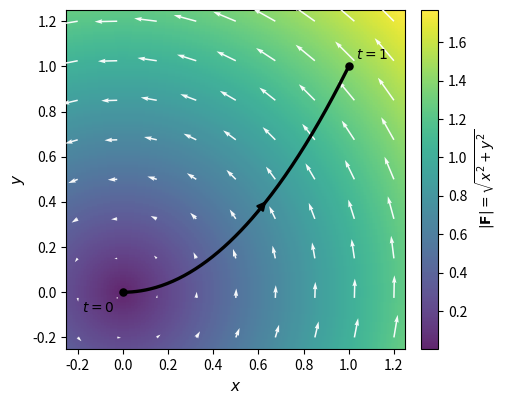

Source code (Python): (Note: this script raises an exception after producing the figure.)
"""
chpt12_extra_figs.py
Static figures for chpt12 exercises (one per exercise where useful).
Companion to chpt12_ex123.py (which produced ex001 / ex002 / ex023).

Convention: viridis colormap for non-negative integrands or |F|; RdBu_r
for signed integrands. Integration path / region boundary in black with a
direction arrow. White quiver for vector fields.
"""

import numpy as np
import matplotlib
matplotlib.use("Agg")
import matplotlib.pyplot as plt
from matplotlib import cm
from matplotlib.patches import FancyArrowPatch
from mpl_toolkits.mplot3d.art3d import Poly3DCollection, Line3DCollection

OUT = "media/img"


# ── shared helpers ───────────────────────────────────────────────────────────

def _save(name):
    out = f"{OUT}/{name}.png"
    plt.savefig(out, dpi=150, bbox_inches="tight", facecolor="white")
    print(f"Saved → {out}")
    plt.close()


def _arrow_on_path(ax, px, py, idx, span=6):
    ax.annotate(
        "",
        xy=(px[idx + span], py[idx + span]),
        xytext=(px[idx - span], py[idx - span]),
        arrowprops=dict(arrowstyle="-|>", color="black", lw=1.6, mutation_scale=13),
        zorder=6,
    )


def _common_2d(ax, xlim, ylim):
    ax.set_xlabel("$x$", fontsize=11)
    ax.set_ylabel("$y$", fontsize=11)
    ax.set_xlim(*xlim)
    ax.set_ylim(*ylim)
    ax.set_aspect("equal", adjustable="box")


# =============================================================================
# §12.3 第二类曲线积分
# =============================================================================

# ex003 — F = (-y, x), path (t, t²), t ∈ [0,1]
def fig_ex003():
    fig, ax = plt.subplots(figsize=(5.2, 4.4), dpi=150)
    xs = np.linspace(-0.25, 1.25, 220)
    ys = np.linspace(-0.25, 1.25, 220)
    X, Y = np.meshgrid(xs, ys)
    M = np.sqrt(X**2 + Y**2)
    pcm = ax.pcolormesh(X, Y, M, cmap=cm.viridis, shading="auto", alpha=0.85)
    fig.colorbar(pcm, ax=ax, fraction=0.046, pad=0.04, label=r"$|\mathbf{F}|=\sqrt{x^2+y^2}$")

    qx = np.linspace(-0.2, 1.2, 9); qy = np.linspace(-0.2, 1.2, 9)
    QX, QY = np.meshgrid(qx, qy)
    ax.quiver(QX, QY, -QY, QX, color="white", scale=18, width=0.0045, alpha=0.95, zorder=3)

    t = np.linspace(0, 1, 200); px, py = t, t**2
    ax.plot(px, py, "k-", lw=2.4, zorder=4)
    _arrow_on_path(ax, px, py, 120, 8)
    ax.scatter([0, 1], [0, 1], c="black", s=26, zorder=6)
    ax.text(-0.04, -0.04, "$t=0$", ha="right", va="top")
    ax.text(1.03, 1.02, "$t=1$", ha="left", va="bottom")
    _common_2d(ax, (-0.25, 1.25), (-0.25, 1.25))
    _save("chpt12_ex003")


# ex004 — ∫_L xy dx, L: x = y², y ∈ [-1, 1]
def fig_ex004():
    fig, ax = plt.subplots(figsize=(5.0, 4.6), dpi=150)
    xs = np.linspace(-0.15, 1.25, 220)
    ys = np.linspace(-1.25, 1.25, 220)
    X, Y = np.meshgrid(xs, ys)
    F = X * Y
    vmax = np.max(np.abs(F))
    pcm = ax.pcolormesh(X, Y, F, cmap=cm.RdBu_r, shading="auto", vmin=-vmax, vmax=vmax)
    fig.colorbar(pcm, ax=ax, fraction=0.046, pad=0.04, label=r"$f=xy$")

    yt = np.linspace(-1, 1, 200)
    px, py = yt**2, yt
    ax.plot(px, py, "k-", lw=2.4, zorder=4)
    _arrow_on_path(ax, px, py, 120, 8)
    ax.scatter([1, 1], [-1, 1], c="black", s=26, zorder=6)
    ax.text(0.95, -0.95, "$A(1,-1)$", fontsize=10, ha="right", va="bottom")
    ax.text(0.95, 0.95, "$B(1,1)$", fontsize=10, ha="right", va="top")
    ax.text(0.05, 0.0, "$L:\\;x=y^2$", fontsize=10,
            bbox=dict(boxstyle="round,pad=0.18", fc="white", ec="black", lw=0.5, alpha=0.85))
    _common_2d(ax, (-0.15, 1.6), (-1.25, 1.25))
    _save("chpt12_ex004")


# ex005 — F = -k(x,y) on ellipse arc, A(a,0) → B(0,b) CCW
def fig_ex005():
    a, b = 2.0, 1.0
    fig, ax = plt.subplots(figsize=(5.2, 3.4), dpi=150)
    xs = np.linspace(-0.3, a + 0.3, 220)
    ys = np.linspace(-0.3, b + 0.3, 220)
    X, Y = np.meshgrid(xs, ys)
    M = np.sqrt(X**2 + Y**2)
    pcm = ax.pcolormesh(X, Y, M, cmap=cm.viridis, shading="auto", alpha=0.85)
    fig.colorbar(pcm, ax=ax, fraction=0.046, pad=0.04, label=r"$|\mathbf{F}|=k\sqrt{x^2+y^2}$")

    qx = np.linspace(0.0, a + 0.1, 8); qy = np.linspace(0.0, b + 0.1, 5)
    QX, QY = np.meshgrid(qx, qy)
    ax.quiver(QX, QY, -QX, -QY, color="white", scale=15, width=0.005, alpha=0.95, zorder=3)

    th = np.linspace(0, np.pi / 2, 200)
    px, py = a * np.cos(th), b * np.sin(th)
    ax.plot(px, py, "k-", lw=2.4, zorder=4)
    _arrow_on_path(ax, px, py, 120, 6)
    ax.scatter([a, 0], [0, b], c="black", s=26, zorder=6)
    ax.text(a + 0.06, 0.02, "$A(a,0)$", fontsize=10, ha="left", va="bottom")
    ax.text(-0.05, b + 0.06, "$B(0,b)$", fontsize=10, ha="right", va="bottom")
    _common_2d(ax, (-0.3, a + 0.3), (-0.3, b + 0.3))
    _save("chpt12_ex005")


# ex006 — F = (x,y), arbitrary closed curve (conservative ⇒ work = 0)
def fig_ex006():
    fig, ax = plt.subplots(figsize=(5.0, 4.4), dpi=150)
    xs = np.linspace(-1.6, 1.6, 220)
    ys = np.linspace(-1.6, 1.6, 220)
    X, Y = np.meshgrid(xs, ys)
    M = np.sqrt(X**2 + Y**2)
    pcm = ax.pcolormesh(X, Y, M, cmap=cm.viridis, shading="auto", alpha=0.85)
    fig.colorbar(pcm, ax=ax, fraction=0.046, pad=0.04, label=r"$|\mathbf{F}|=\sqrt{x^2+y^2}$")

    qx = np.linspace(-1.4, 1.4, 9); qy = np.linspace(-1.4, 1.4, 9)
    QX, QY = np.meshgrid(qx, qy)
    ax.quiver(QX, QY, QX, QY, color="white", scale=22, width=0.0045, alpha=0.95, zorder=3)

    # bumpy closed curve r(θ) = 0.95 + 0.25 cos(3θ)
    th = np.linspace(0, 2 * np.pi, 400)
    r = 0.95 + 0.25 * np.cos(3 * th)
    px, py = r * np.cos(th), r * np.sin(th)
    ax.plot(px, py, "k-", lw=2.4, zorder=4)
    _arrow_on_path(ax, px, py, 80, 8)
    ax.text(0.0, 0.0, "$L$", ha="center", va="center", fontsize=12,
            bbox=dict(boxstyle="round,pad=0.2", fc="white", ec="black", lw=0.5, alpha=0.9))
    _common_2d(ax, (-1.6, 1.6), (-1.6, 1.6))
    _save("chpt12_ex006")


# ex007 — y² dx, two paths from (1,0) to (-1,0)
def fig_ex007():
    a = 1.0
    fig, ax = plt.subplots(figsize=(5.4, 3.6), dpi=150)
    xs = np.linspace(-1.25, 1.25, 220)
    ys = np.linspace(-0.25, 1.25, 220)
    X, Y = np.meshgrid(xs, ys)
    F = Y**2
    pcm = ax.pcolormesh(X, Y, F, cmap=cm.viridis, shading="auto")
    fig.colorbar(pcm, ax=ax, fraction=0.046, pad=0.04, label=r"$f=y^2$")

    th = np.linspace(0, np.pi, 200)
    cx, cy = a * np.cos(th), a * np.sin(th)
    ax.plot(cx, cy, "k-", lw=2.4, zorder=4)
    _arrow_on_path(ax, cx, cy, 100, 6)
    lx = np.linspace(a, -a, 50)
    ax.plot(lx, np.zeros_like(lx), "k-", lw=2.4, zorder=4)
    ax.annotate("", xy=(-0.2, 0), xytext=(0.2, 0),
                arrowprops=dict(arrowstyle="-|>", color="black", lw=1.6, mutation_scale=13), zorder=6)

    ax.text(0.0, 1.05, "(1)", ha="center", va="bottom", fontsize=11,
            bbox=dict(boxstyle="round,pad=0.18", fc="white", ec="black", lw=0.5, alpha=0.85))
    ax.text(0.0, -0.18, "(2)", ha="center", va="top", fontsize=11,
            bbox=dict(boxstyle="round,pad=0.18", fc="white", ec="black", lw=0.5, alpha=0.85))
    ax.scatter([a, -a], [0, 0], c="black", s=26, zorder=6)
    ax.text(a + 0.05, 0.05, "$A$", fontsize=10)
    ax.text(-a - 0.05, 0.05, "$B$", fontsize=10, ha="right")
    _common_2d(ax, (-1.25, 1.25), (-0.25, 1.25))
    _save("chpt12_ex007")


# ex008 — 2xy dx + x² dy, three paths O→B(1,1); F = ∇(x²y), conservative
def fig_ex008():
    fig, ax = plt.subplots(figsize=(5.2, 4.4), dpi=150)
    xs = np.linspace(-0.05, 1.15, 220)
    ys = np.linspace(-0.05, 1.15, 220)
    X, Y = np.meshgrid(xs, ys)
    phi = X**2 * Y  # potential
    pcm = ax.pcolormesh(X, Y, phi, cmap=cm.viridis, shading="auto", alpha=0.6)
    cs = ax.contour(X, Y, phi, levels=8, colors="white", linewidths=0.6, alpha=0.7)
    fig.colorbar(pcm, ax=ax, fraction=0.046, pad=0.04, label=r"$\varphi=x^2 y$")

    t = np.linspace(0, 1, 200)
    # path 1: y = x²
    ax.plot(t, t**2, "k-", lw=2.2, zorder=4, label=r"$L_1:\,y=x^2$")
    # path 2: x = y²
    ax.plot(t**2, t, "k--", lw=2.2, zorder=4, label=r"$L_2:\,x=y^2$")
    # path 3: O→A(1,0)→B(1,1)
    ax.plot([0, 1, 1], [0, 0, 1], "k:", lw=2.4, zorder=4, label=r"$L_3:\,O\!\to\!A\!\to\!B$")

    ax.scatter([0, 1], [0, 1], c="black", s=26, zorder=6)
    ax.text(-0.03, -0.03, "$O$", ha="right", va="top", fontsize=10)
    ax.text(1.02, 1.02, "$B(1,1)$", ha="left", va="bottom", fontsize=10)
    ax.legend(loc="upper left", fontsize=8.5, framealpha=0.85)
    _common_2d(ax, (-0.05, 1.15), (-0.05, 1.15))
    _save("chpt12_ex008")


# =============================================================================
# §12.4 格林公式
# =============================================================================

# ex010 — F = (-y,x), generic D (illustrate with unit disc)
def fig_ex010():
    fig, ax = plt.subplots(figsize=(5.0, 4.4), dpi=150)
    xs = np.linspace(-1.5, 1.5, 220)
    ys = np.linspace(-1.5, 1.5, 220)
    X, Y = np.meshgrid(xs, ys)
    M = np.sqrt(X**2 + Y**2)
    pcm = ax.pcolormesh(X, Y, M, cmap=cm.viridis, shading="auto", alpha=0.85)
    fig.colorbar(pcm, ax=ax, fraction=0.046, pad=0.04, label=r"$|\mathbf{F}|=\sqrt{x^2+y^2}$")

    qx = np.linspace(-1.3, 1.3, 9); qy = np.linspace(-1.3, 1.3, 9)
    QX, QY = np.meshgrid(qx, qy)
    ax.quiver(QX, QY, -QY, QX, color="white", scale=22, width=0.0045, alpha=0.95, zorder=3)

    th = np.linspace(0, 2 * np.pi, 300)
    px, py = np.cos(th), np.sin(th)
    ax.plot(px, py, "k-", lw=2.4, zorder=4)
    _arrow_on_path(ax, px, py, 40, 6)
    ax.fill(px, py, color="black", alpha=0.06, zorder=2)
    ax.text(0.0, 0.0, "$D$", ha="center", va="center", fontsize=12, fontweight="bold",
            bbox=dict(boxstyle="round,pad=0.2", fc="white", ec="black", lw=0.5, alpha=0.9))
    ax.text(0.95, 1.05, "$\\partial D$", fontsize=10)
    _common_2d(ax, (-1.5, 1.5), (-1.5, 1.5))
    _save("chpt12_ex010")


# ex011 — F = (x²y, -xy²) on x²+y²=a², a=1
def fig_ex011():
    a = 1.0
    fig, ax = plt.subplots(figsize=(5.0, 4.4), dpi=150)
    xs = np.linspace(-1.5, 1.5, 240)
    ys = np.linspace(-1.5, 1.5, 240)
    X, Y = np.meshgrid(xs, ys)
    P, Q = X**2 * Y, -X * Y**2
    M = np.sqrt(P**2 + Q**2)
    pcm = ax.pcolormesh(X, Y, M, cmap=cm.viridis, shading="auto", alpha=0.85)
    fig.colorbar(pcm, ax=ax, fraction=0.046, pad=0.04, label=r"$|\mathbf{F}|$")

    qx = np.linspace(-1.3, 1.3, 9); qy = np.linspace(-1.3, 1.3, 9)
    QX, QY = np.meshgrid(qx, qy)
    QP, QQ = QX**2 * QY, -QX * QY**2
    ax.quiver(QX, QY, QP, QQ, color="white", scale=2.5, width=0.0045, alpha=0.95, zorder=3)

    th = np.linspace(0, 2 * np.pi, 300)
    px, py = a * np.cos(th), a * np.sin(th)
    ax.plot(px, py, "k-", lw=2.4, zorder=4)
    _arrow_on_path(ax, px, py, 40, 6)
    ax.text(0.0, 0.0, "$L$", ha="center", va="center", fontsize=12,
            bbox=dict(boxstyle="round,pad=0.18", fc="white", ec="black", lw=0.5, alpha=0.9))
    _common_2d(ax, (-1.5, 1.5), (-1.5, 1.5))
    _save("chpt12_ex011")


# ex012 — F = (-y, x)/(x²+y²), two cases (encloses origin / not)
def fig_ex012():
    fig, axes = plt.subplots(1, 2, figsize=(9.5, 4.0), dpi=150)
    for ax, encloses, title in zip(
        axes, [True, False], ["(1)", "(2)"]
    ):
        xs = np.linspace(-1.6, 1.6, 220)
        ys = np.linspace(-1.6, 1.6, 220)
        X, Y = np.meshgrid(xs, ys)
        with np.errstate(divide="ignore", invalid="ignore"):
            r2 = X**2 + Y**2
            M = np.where(r2 > 0.01, 1.0 / np.sqrt(r2), np.nan)
        pcm = ax.pcolormesh(X, Y, M, cmap=cm.viridis, shading="auto", alpha=0.8,
                            vmin=0.5, vmax=4.0)

        qx = np.linspace(-1.3, 1.3, 7); qy = np.linspace(-1.3, 1.3, 7)
        QX, QY = np.meshgrid(qx, qy)
        with np.errstate(divide="ignore", invalid="ignore"):
            r2q = QX**2 + QY**2
            U = np.where(r2q > 0.01, -QY / r2q, 0)
            V = np.where(r2q > 0.01, QX / r2q, 0)
        ax.quiver(QX, QY, U, V, color="white", scale=18, width=0.005, alpha=0.95, zorder=3)

        th = np.linspace(0, 2 * np.pi, 300)
        if encloses:
            cx, cy = 1.0 * np.cos(th), 1.0 * np.sin(th)
        else:
            cx = 0.4 + 0.6 * np.cos(th)
            cy = 0.7 + 0.4 * np.sin(th)
        ax.plot(cx, cy, "k-", lw=2.4, zorder=4)
        _arrow_on_path(ax, cx, cy, 40, 5)
        ax.scatter([0], [0], c="red", s=30, zorder=6)
        ax.text(0.05, -0.18, "$O$", color="red", fontsize=10)
        ax.set_title(title, fontsize=10)
        _common_2d(ax, (-1.6, 1.6), (-1.6, 1.6))
    fig.colorbar(pcm, ax=axes, fraction=0.025, pad=0.03, label=r"$|\mathbf{F}|=1/r$")
    out = f"{OUT}/chpt12_ex012.png"
    plt.savefig(out, dpi=150, bbox_inches="tight", facecolor="white")
    print(f"Saved → {out}")
    plt.close()


# ex014 — F = (x,y), flux on D (illustrate with unit disc)
def fig_ex014():
    fig, ax = plt.subplots(figsize=(5.0, 4.4), dpi=150)
    xs = np.linspace(-1.5, 1.5, 220)
    ys = np.linspace(-1.5, 1.5, 220)
    X, Y = np.meshgrid(xs, ys)
    M = np.sqrt(X**2 + Y**2)
    pcm = ax.pcolormesh(X, Y, M, cmap=cm.viridis, shading="auto", alpha=0.85)
    fig.colorbar(pcm, ax=ax, fraction=0.046, pad=0.04, label=r"$|\mathbf{F}|=\sqrt{x^2+y^2}$")

    qx = np.linspace(-1.3, 1.3, 9); qy = np.linspace(-1.3, 1.3, 9)
    QX, QY = np.meshgrid(qx, qy)
    ax.quiver(QX, QY, QX, QY, color="white", scale=22, width=0.0045, alpha=0.95, zorder=3)

    th = np.linspace(0, 2 * np.pi, 300)
    px, py = np.cos(th), np.sin(th)
    ax.plot(px, py, "k-", lw=2.4, zorder=4)
    ax.fill(px, py, color="black", alpha=0.06, zorder=2)
    # outward-normal markers at four cardinals
    for ang in np.linspace(0, 2 * np.pi, 12, endpoint=False):
        cx, cy = np.cos(ang), np.sin(ang)
        ax.annotate("", xy=(cx * 1.25, cy * 1.25), xytext=(cx, cy),
                    arrowprops=dict(arrowstyle="-|>", color="#dc2626", lw=1.2,
                                    mutation_scale=10), zorder=5)
    ax.text(0.0, 0.0, "$D$", ha="center", va="center", fontsize=12, fontweight="bold",
            bbox=dict(boxstyle="round,pad=0.2", fc="white", ec="black", lw=0.5, alpha=0.9))
    ax.text(1.05, 1.18, "$\\vec n$", color="#dc2626", fontsize=11)
    _common_2d(ax, (-1.5, 1.5), (-1.5, 1.5))
    _save("chpt12_ex014")


# ex024 — ∫ y dx − x dy, upper semicircle from (1,0) to (-1,0)
def fig_ex024():
    fig, ax = plt.subplots(figsize=(5.4, 3.6), dpi=150)
    xs = np.linspace(-1.4, 1.4, 220)
    ys = np.linspace(-0.25, 1.25, 220)
    X, Y = np.meshgrid(xs, ys)
    M = np.sqrt(X**2 + Y**2)
    pcm = ax.pcolormesh(X, Y, M, cmap=cm.viridis, shading="auto", alpha=0.85)
    fig.colorbar(pcm, ax=ax, fraction=0.046, pad=0.04, label=r"$|\mathbf{F}|$")

    qx = np.linspace(-1.2, 1.2, 9); qy = np.linspace(-0.1, 1.1, 5)
    QX, QY = np.meshgrid(qx, qy)
    ax.quiver(QX, QY, QY, -QX, color="white", scale=18, width=0.005, alpha=0.95, zorder=3)

    th = np.linspace(0, np.pi, 200)
    px, py = np.cos(th), np.sin(th)
    ax.plot(px, py, "k-", lw=2.4, zorder=4)
    _arrow_on_path(ax, px, py, 100, 6)
    ax.scatter([1, -1], [0, 0], c="black", s=26, zorder=6)
    ax.text(1.05, 0.05, "$t=0$", fontsize=10)
    ax.text(-1.05, 0.05, "$t=\\pi$", fontsize=10, ha="right")
    _common_2d(ax, (-1.4, 1.4), (-0.25, 1.25))
    _save("chpt12_ex024")


# =============================================================================
# §12.5 曲面积分 / 高斯 / Stokes (3D figures)
# =============================================================================

def _setup_3d(fig, elev=22, azim=-55, box=(1, 1, 1)):
    ax = fig.add_subplot(111, projection="3d")
    ax.set_box_aspect(box)
    ax.set_xlabel("$x$", fontsize=10, labelpad=1)
    ax.set_ylabel("$y$", fontsize=10, labelpad=1)
    ax.set_zlabel("$z$", fontsize=10, labelpad=1)
    ax.tick_params(labelsize=8)
    ax.view_init(elev=elev, azim=azim)
    return ax


# ex015 — F=(x,y,z) on sphere x²+y²+z²=a²
def fig_ex015():
    a = 1.0
    fig = plt.figure(figsize=(5.6, 4.8), dpi=150)
    ax = _setup_3d(fig, elev=22, azim=-50)

    u = np.linspace(0, 2 * np.pi, 60)
    v = np.linspace(0, np.pi, 40)
    X = a * np.outer(np.cos(u), np.sin(v))
    Y = a * np.outer(np.sin(u), np.sin(v))
    Z = a * np.outer(np.ones_like(u), np.cos(v))
    ax.plot_surface(X, Y, Z, color=cm.viridis(0.55), alpha=0.45,
                    linewidth=0, antialiased=True)

    # outward arrows F = (x,y,z) at sample points on sphere
    pts = []
    for ph in np.linspace(0, 2 * np.pi, 8, endpoint=False):
        for th in [np.pi / 4, np.pi / 2, 3 * np.pi / 4]:
            pts.append((a * np.cos(ph) * np.sin(th),
                        a * np.sin(ph) * np.sin(th),
                        a * np.cos(th)))
    for x0, y0, z0 in pts:
        ax.quiver(x0, y0, z0, x0, y0, z0, length=0.35, color="black",
                  arrow_length_ratio=0.35, lw=1.0)

    ax.text(0, 0, a + 0.15, "$\\Sigma:\\,x^2+y^2+z^2=a^2$",
            fontsize=10, ha="center")
    lim = a * 1.4
    ax.set_xlim(-lim, lim); ax.set_ylim(-lim, lim); ax.set_zlim(-lim, lim)
    _save("chpt12_ex015")


# ex016 — closed cylinder x²+y²≤1, 0≤z≤3
def fig_ex016():
    fig = plt.figure(figsize=(5.0, 5.4), dpi=150)
    ax = _setup_3d(fig, elev=20, azim=-58, box=(1, 1, 1.4))

    th = np.linspace(0, 2 * np.pi, 60)
    z = np.linspace(0, 3, 30)
    TH, Z = np.meshgrid(th, z)
    X = np.cos(TH); Y = np.sin(TH)
    ax.plot_surface(X, Y, Z, color=cm.viridis(0.55), alpha=0.4, linewidth=0)

    # caps
    rr = np.linspace(0, 1, 20); pp = np.linspace(0, 2 * np.pi, 60)
    R, P = np.meshgrid(rr, pp)
    Xc, Yc = R * np.cos(P), R * np.sin(P)
    ax.plot_surface(Xc, Yc, np.zeros_like(Xc), color=cm.viridis(0.3), alpha=0.55)
    ax.plot_surface(Xc, Yc, np.full_like(Xc, 3.0), color=cm.viridis(0.75), alpha=0.55)

    # boundary edges
    ax.plot(np.cos(th), np.sin(th), np.zeros_like(th), "k-", lw=1.2)
    ax.plot(np.cos(th), np.sin(th), np.full_like(th, 3.0), "k-", lw=1.2)

    ax.text(0, 1.2, 3.2, "$z=3$", fontsize=10)
    ax.text(0, 1.2, 0.0, "$z=0$", fontsize=10)
    ax.text(1.15, 0, 1.5, "$x^2+y^2=1$", fontsize=10)
    ax.set_xlim(-1.4, 1.4); ax.set_ylim(-1.4, 1.4); ax.set_zlim(0, 3.2)
    _save("chpt12_ex016")


# ex017 — cone z²=x²+y², 0≤z≤h (open at top)
def fig_ex017():
    h = 1.5
    fig = plt.figure(figsize=(5.0, 5.0), dpi=150)
    ax = _setup_3d(fig, elev=22, azim=-58, box=(1, 1, 1.0))

    th = np.linspace(0, 2 * np.pi, 60)
    z = np.linspace(0, h, 30)
    TH, Z = np.meshgrid(th, z)
    X, Y = Z * np.cos(TH), Z * np.sin(TH)
    ax.plot_surface(X, Y, Z, color=cm.viridis(0.55), alpha=0.5, linewidth=0)

    # rim at z=h
    ax.plot(h * np.cos(th), h * np.sin(th), np.full_like(th, h), "k-", lw=1.2)
    # downward normals at sample points (cone outer normal points outward & down)
    for ph in np.linspace(0, 2 * np.pi, 8, endpoint=False):
        zs = h * 0.6
        x0, y0 = zs * np.cos(ph), zs * np.sin(ph)
        # outward normal of z² = x²+y² (pointing away from axis): (x, y, -z)/√(2)·(1) — for downward (lower) side
        nx, ny, nz = np.cos(ph), np.sin(ph), -1.0
        n = np.sqrt(2)
        ax.quiver(x0, y0, zs, nx / n, ny / n, nz / n, length=0.35, color="#dc2626",
                  arrow_length_ratio=0.4, lw=1.0)

    ax.text(0, 0, h + 0.15, "$z=h$", fontsize=10, ha="center")
    ax.text(0.05, 0.05, 0.0, "$O$", fontsize=10)
    ax.text(h * 0.75, h * 0.75, h * 0.45, "$\\Sigma$", fontsize=11)
    ax.set_xlim(-h, h); ax.set_ylim(-h, h); ax.set_zlim(0, h + 0.2)
    _save("chpt12_ex017")


# ex019 — triangle x+y+z=1 in first octant
def fig_ex019():
    fig = plt.figure(figsize=(5.0, 4.6), dpi=150)
    ax = _setup_3d(fig, elev=24, azim=-50)

    verts = np.array([[1, 0, 0], [0, 1, 0], [0, 0, 1]])
    tri = Poly3DCollection([verts], alpha=0.45, facecolor=cm.viridis(0.55),
                            edgecolor="black", linewidth=2.0)
    ax.add_collection3d(tri)

    # axes-arrows along edges
    edges = [(verts[0], verts[1]), (verts[1], verts[2]), (verts[2], verts[0])]
    for a0, a1 in edges:
        mid = (a0 + a1) / 2
        d = (a1 - a0) * 0.25
        ax.quiver(mid[0] - d[0]/2, mid[1] - d[1]/2, mid[2] - d[2]/2,
                  d[0], d[1], d[2], color="black", arrow_length_ratio=0.5, lw=1.6)

    for v, lbl in zip(verts, ["$(1,0,0)$", "$(0,1,0)$", "$(0,0,1)$"]):
        ax.scatter(*v, color="black", s=18)
        ax.text(v[0] + 0.04, v[1] + 0.04, v[2] + 0.06, lbl, fontsize=9)

    # normal direction
    n_hat = np.array([1, 1, 1]) / np.sqrt(3)
    centroid = verts.mean(axis=0)
    ax.quiver(*centroid, *n_hat, length=0.35, color="#dc2626",
              arrow_length_ratio=0.4, lw=1.5)
    ax.text(centroid[0] + 0.25, centroid[1] + 0.18, centroid[2] + 0.30,
            "$\\vec n$", color="#dc2626", fontsize=11)
    ax.set_xlim(0, 1.1); ax.set_ylim(0, 1.1); ax.set_zlim(0, 1.1)
    _save("chpt12_ex019")


# ex020 — hexagonal section of cube by x+y+z=3/2
def fig_ex020():
    fig = plt.figure(figsize=(5.4, 5.0), dpi=150)
    ax = _setup_3d(fig, elev=24, azim=-50)

    # cube wireframe
    cube_verts = np.array([(x, y, z) for x in (0, 1) for y in (0, 1) for z in (0, 1)])
    edges = [(0,1),(0,2),(0,4),(1,3),(1,5),(2,3),(2,6),(3,7),(4,5),(4,6),(5,7),(6,7)]
    for i, j in edges:
        a, b = cube_verts[i], cube_verts[j]
        ax.plot(*zip(a, b), color="#666", lw=0.8)

    # hexagon vertices: intersection of x+y+z=3/2 with cube edges
    hex_v = np.array([
        (1, 0.5, 0), (0.5, 1, 0), (0, 1, 0.5),
        (0, 0.5, 1), (0.5, 0, 1), (1, 0, 0.5),
    ])
    poly = Poly3DCollection([hex_v], alpha=0.55, facecolor=cm.viridis(0.6),
                            edgecolor="black", linewidth=2.0)
    ax.add_collection3d(poly)

    # CCW direction arrow on hexagon (looking from +x)
    for i in [0, 2, 4]:
        a0, a1 = hex_v[i], hex_v[(i + 1) % 6]
        d = (a1 - a0) * 0.5
        mid = (a0 + a1) / 2
        ax.quiver(mid[0] - d[0]/2, mid[1] - d[1]/2, mid[2] - d[2]/2,
                  d[0], d[1], d[2], color="black", arrow_length_ratio=0.4, lw=1.5)

    ax.text(0.5, 0.5, 1.18, "$x+y+z=3/2$", fontsize=10, ha="center")
    ax.set_xlim(0, 1.1); ax.set_ylim(0, 1.1); ax.set_zlim(0, 1.1)
    _save("chpt12_ex020")


# ex021 — curve (t³, t², t), 0≤t≤1
def fig_ex021():
    fig = plt.figure(figsize=(5.0, 4.4), dpi=150)
    ax = _setup_3d(fig, elev=20, azim=-55)

    t = np.linspace(0, 1, 200)
    x, y, z = t**3, t**2, t
    ax.plot(x, y, z, "k-", lw=2.4)
    ax.scatter([0, 1], [0, 1], [0, 1], color="black", s=22)
    ax.text(-0.05, -0.05, -0.05, "$t=0$", fontsize=10)
    ax.text(1.02, 1.02, 1.02, "$t=1$", fontsize=10)
    # direction arrow at t=0.6
    i0 = 120
    d = np.array([x[i0+5]-x[i0-5], y[i0+5]-y[i0-5], z[i0+5]-z[i0-5]])
    ax.quiver(x[i0]-d[0]/2, y[i0]-d[1]/2, z[i0]-d[2]/2, d[0], d[1], d[2],
              color="black", arrow_length_ratio=0.35, lw=1.6)

    ax.set_xlim(0, 1.1); ax.set_ylim(0, 1.1); ax.set_zlim(0, 1.1)
    _save("chpt12_ex021")


# ex026 — F = z·k̂ through upper hemisphere, z ≥ 0
def fig_ex026():
    a = 1.0
    fig = plt.figure(figsize=(5.0, 4.4), dpi=150)
    ax = _setup_3d(fig, elev=22, azim=-50)

    u = np.linspace(0, 2 * np.pi, 60)
    v = np.linspace(0, np.pi / 2, 30)
    X = a * np.outer(np.cos(u), np.sin(v))
    Y = a * np.outer(np.sin(u), np.sin(v))
    Z = a * np.outer(np.ones_like(u), np.cos(v))
    norm = plt.Normalize(vmin=0, vmax=a)
    fc = cm.viridis(norm(Z))
    ax.plot_surface(X, Y, Z, facecolors=fc, alpha=0.7, linewidth=0,
                    antialiased=True, shade=False)

    # vertical field arrows F = z k̂ at sample points
    for ph in np.linspace(0, 2 * np.pi, 8, endpoint=False):
        for r in [0.4, 0.85]:
            x0 = r * np.cos(ph); y0 = r * np.sin(ph)
            z0 = np.sqrt(max(a**2 - r**2, 0)) + 0.05
            ax.quiver(x0, y0, z0, 0, 0, 0.25, color="black",
                      arrow_length_ratio=0.4, lw=1.0)

    ax.text(0, 0, a + 0.15, "$\\Sigma:\\,z=\\sqrt{a^2-x^2-y^2}$",
            fontsize=9.5, ha="center")
    ax.set_xlim(-a, a); ax.set_ylim(-a, a); ax.set_zlim(0, a + 0.3)
    sm = cm.ScalarMappable(norm=norm, cmap=cm.viridis); sm.set_array([])
    fig.colorbar(sm, ax=ax, fraction=0.04, pad=0.10, shrink=0.7,
                 label=r"$F\cdot\vec n=z$")
    _save("chpt12_ex026")


if __name__ == "__main__":
    fig_ex003()
    fig_ex004()
    fig_ex005()
    fig_ex006()
    fig_ex007()
    fig_ex008()
    fig_ex010()
    fig_ex011()
    fig_ex012()
    fig_ex014()
    fig_ex015()
    fig_ex016()
    fig_ex017()
    fig_ex019()
    fig_ex020()
    fig_ex021()
    fig_ex024()
    fig_ex026()
